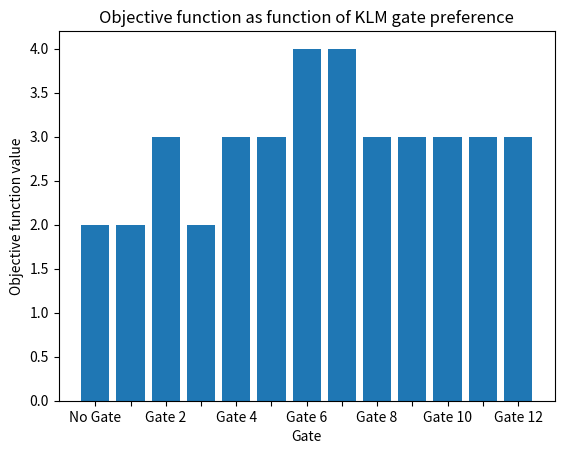

Write the Python code that produced this figure.
# -*- coding: utf-8 -*-
"""
Spyder Editor

This is a temporary script file.
"""

import matplotlib.pyplot as plt
import numpy as np

obj1List=[-1547020.0,
 -1547020.0,
 -1547020.0,
 -1547020.0,
 -1547020.0,
 -1589220.0,
 -1591580.0,
 -1625780.0,
 -1589220.0,
 -1547020.0,
 -1577620.0,
 -1547020.0,
 -1550680.0]

obj2List= [2.0, 2.0, 3.0, 2.0, 3.0, 3.0, 4.0, 4.0, 3.0, 3.0, 3.0, 3.0, 3.0]

obj3List= [-826650.0,
 -826650.0,
 -826650.0,
 -826650.0,
 -826650.0,
 -826650.0,
 -913150.0,
 -913150.0,
 -826650.0,
 -826650.0,
 -826650.0,
 -826650.0,
 -826650.0]

a = obj2List

c=a[0] #correction factor
b=[]
d=[]
e=[]
for i in range(len(a)):
    b.append(a[i]-c)
    if i == 0:
        d.append("No Gate")
    elif i%2 == 0:
        d.append("Gate " + str(i))
    else:
        d.append("")
    e.append(i)
x=range(13)

plt.bar(x,a)
plt.title("Objective function as function of KLM gate preference")
plt.xticks(e,d)
plt.ylabel("Objective function value")
plt.xlabel("Gate")
plt.show()
